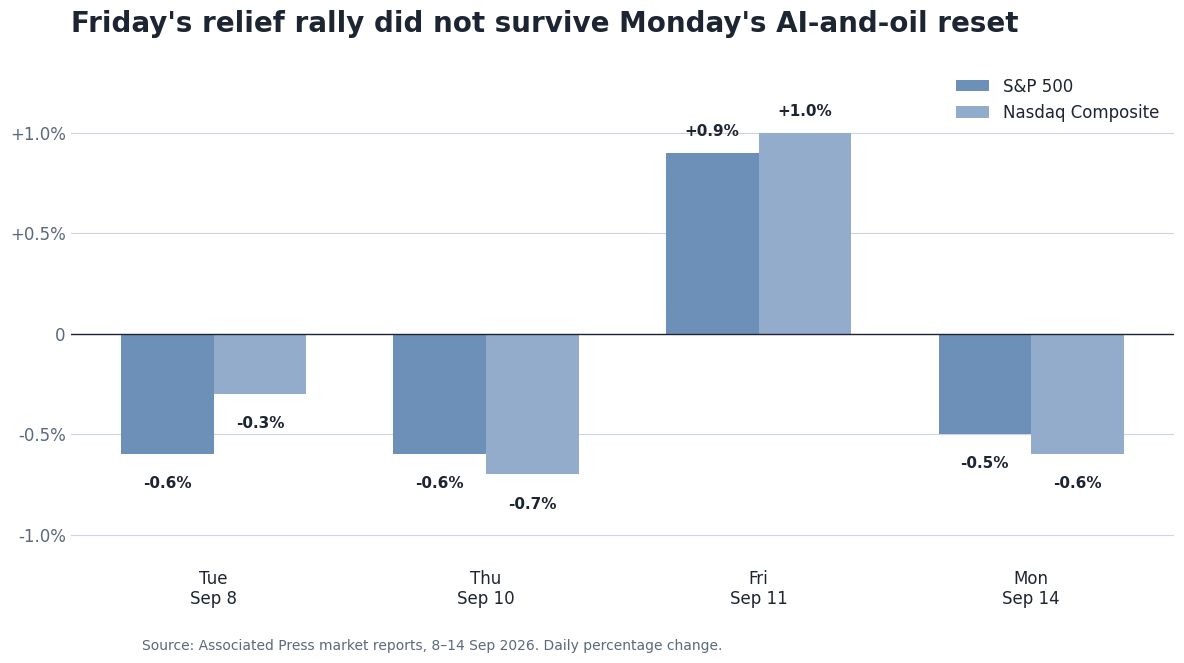

Here is the Python script that generated this plot: (Note: this script raises an exception after producing the figure.)
import matplotlib.pyplot as plt
import numpy as np

plt.rcParams.update({"font.family": "DejaVu Sans", "font.size": 12})

dates = ["Tue\nSep 8", "Thu\nSep 10", "Fri\nSep 11", "Mon\nSep 14"]
sp500 = [-0.6, -0.6, 0.9, -0.5]
nasdaq = [-0.3, -0.7, 1.0, -0.6]
x = np.arange(len(dates))
width = 0.34

fig, ax = plt.subplots(figsize=(12, 6.75), dpi=100)
fig.patch.set_facecolor("#FFFFFF")
ax.set_facecolor("#FFFFFF")

bars_sp = ax.bar(x - width / 2, sp500, width, label="S&P 500", color="#6D90B9")
bars_nq = ax.bar(x + width / 2, nasdaq, width, label="Nasdaq Composite", color="#94ACCB")

ax.axhline(0, color="#1C2531", linewidth=1)
ax.grid(axis="y", color="#BBC7DC", linewidth=0.8, alpha=0.75)
ax.set_axisbelow(True)
ax.spines[["top", "right", "left", "bottom"]].set_visible(False)
ax.set_xticks(x, dates, color="#1C2531")
ax.tick_params(axis="y", colors="#5A697C", length=0)
ax.tick_params(axis="x", length=0)
ax.set_ylim(-1.15, 1.35)
ax.set_yticks([-1, -0.5, 0, 0.5, 1])
ax.set_yticklabels(["-1.0%", "-0.5%", "0", "+0.5%", "+1.0%"])

for bars in (bars_sp, bars_nq):
    for bar in bars:
        val = bar.get_height()
        ax.text(bar.get_x() + bar.get_width() / 2, val + (0.07 if val >= 0 else -0.11),
                f"{val:+.1f}%", ha="center", va="bottom" if val >= 0 else "top",
                color="#1C2531", fontsize=11, fontweight="bold")

ax.set_title("Friday's relief rally did not survive Monday's AI-and-oil reset",
             loc="left", fontsize=20, fontweight="bold", color="#1C2531", pad=22)
ax.legend(loc="upper right", frameon=False, labelcolor="#1C2531")
fig.text(0.125, 0.025, "Source: Associated Press market reports, 8–14 Sep 2026. Daily percentage change.",
         fontsize=10, color="#5A697C")
plt.tight_layout(rect=[0, 0.06, 1, 1])
plt.savefig("assets/2026-09-15-chart.png", facecolor="#FFFFFF", bbox_inches=None)
